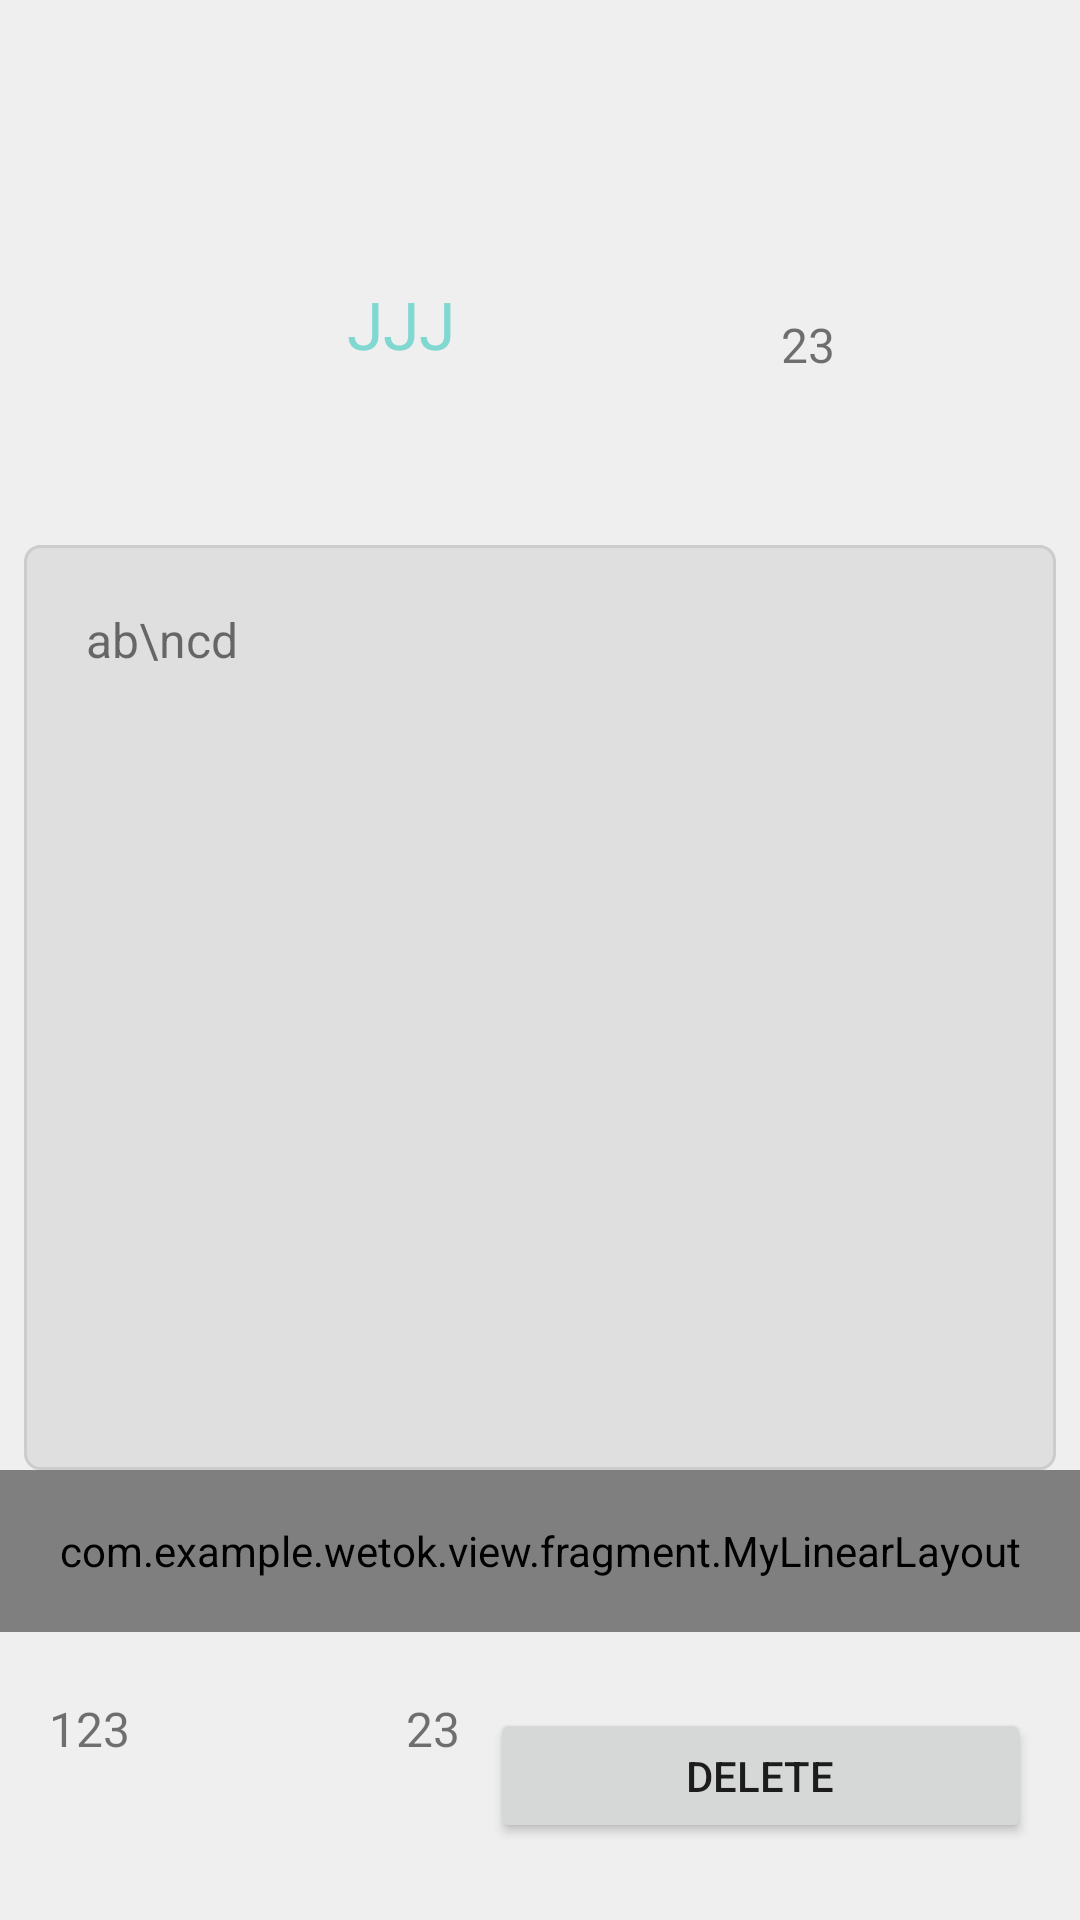

Here is an Android app screen rendered from its layout file. Give the layout XML and the strings, colors and styles it references.
<!-- AndroidManifest.xml: application theme Theme.WeTok -->
<!-- res/layout/post_list_view.xml -->
<?xml version="1.0" encoding="utf-8"?>

<LinearLayout xmlns:android="http://schemas.android.com/apk/res/android"
    xmlns:tools="http://schemas.android.com/tools"
    android:layout_width="match_parent"
    android:layout_height="match_parent"
    android:background="#EEEEEEEE"
    android:orientation="vertical"
    android:paddingTop="20pt">

    <LinearLayout

        android:layout_width="match_parent"
        android:layout_height="56dp"
        android:layout_margin="10pt"
        android:layout_weight="0.1"

        android:orientation="horizontal">

        <ImageView
            android:id="@+id/list_post_user_image"
            android:layout_width="90dp"
            android:layout_height="match_parent"
            android:layout_gravity="center_vertical"
            android:src="@drawable/avatar0" />

        <TextView
            android:id="@+id/list_post_user_name"
            android:layout_width="202dp"
            android:layout_height="38dp"
            android:layout_gravity="center_vertical"
            android:layout_marginLeft="0dp"
            android:layout_marginRight="0dp"
            android:layout_weight="0.5"
            android:ellipsize="end"
            android:padding="5dp"
            android:text="JJJ"
            android:textColor="#81D8D1"
            android:textSize="22sp" />

        <TextView
            android:id="@+id/list_post_btn_sub"
            android:layout_width="69dp"
            android:layout_height="37dp"
            android:layout_gravity="center_vertical"
            android:layout_marginRight="10dp"
            android:background="#00000000"
            android:drawablePadding="8dp"
            android:paddingTop="15dp"
            android:text="23"
            android:textSize="16sp" />
    </LinearLayout>

    <TextView
        android:id="@+id/list_post_content"
        android:layout_width="match_parent"
        android:layout_height="wrap_content"
        android:layout_marginStart="8dp"
        android:layout_marginTop="8dp"
        android:layout_marginEnd="8dp"
        android:layout_weight="0.7"
        android:background="@drawable/round_corner5"
        android:gravity="left"
        android:inputType="textMultiLine"
        android:maxLines="20"
        android:padding="10pt"
        android:text="ab\ncd"
        android:textSize="16sp" />

    <com.example.wetok.view.fragment.MyLinearLayout
        android:id="@+id/list_post_tags"
        android:layout_width="match_parent"
        android:layout_height="wrap_content"
        android:layout_weight="0.1"
        android:orientation="horizontal"
        android:paddingLeft="8dp"
        android:paddingRight="8dp" />

    <LinearLayout

        android:layout_width="match_parent"
        android:layout_height="28dp"
        android:layout_margin="8pt"
        android:layout_weight="0.1"
        android:orientation="horizontal">

        <TextView
            android:id="@+id/list_post_like"
            android:layout_width="wrap_content"
            android:layout_height="30dp"
            android:layout_weight="0.1"
            android:background="#00000000"
            android:drawablePadding="10dp"
            android:paddingTop="5dp"
            android:text="123"
            android:textSize="16sp" />

        <TextView
            android:id="@+id/list_post_time"
            android:layout_width="wrap_content"
            android:layout_height="match_parent"
            android:layout_marginRight="10dp"
            android:background="#00000000"
            android:drawablePadding="0dp"
            android:gravity="right"
            android:paddingTop="5dp"
            android:text="23"
            android:textSize="16sp" />

        <Button
            android:id="@+id/btn_delete"
            android:layout_width="wrap_content"
            android:layout_height="45dp"
            android:layout_gravity="center"
            android:layout_weight="0.1"
            android:gravity="center"
            android:text="Delete"
            android:visibility="visible"
            tools:visibility="visible" />

    </LinearLayout>

</LinearLayout>
<!-- resources referenced by this layout -->
<resources>
  <!-- drawable round_corner5 (drawable) -->
  <?xml version="1.0" encoding="utf-8"?>
  
  <shape xmlns:android="http://schemas.android.com/apk/res/android"
      android:shape="rectangle"
  
      android:padding="3dp">
      
      <solid android:color="#DDDDDDDD" />
      
      <stroke android:width="1dp" android:color="@color/gray"/>
      
      <corners android:bottomRightRadius="5dp"
          android:bottomLeftRadius="5dp"
          android:topLeftRadius="5dp"
          android:topRightRadius="5dp" />
  </shape>
  <style name="Theme.WeTok" parent="Theme.MaterialComponents.DayNight.DarkActionBar">
          
          <item name="colorPrimary">@color/Tiffany_blue</item>
          <item name="colorPrimaryVariant">@color/Tiffany_blue</item>
          <item name="colorOnPrimary">@color/white</item>
          
          <item name="colorSecondary">@color/teal_200</item>
          <item name="colorSecondaryVariant">@color/teal_700</item>
          <item name="colorOnSecondary">@color/black</item>
          
          <item name="android:statusBarColor" tools:targetApi="l">?attr/colorPrimaryVariant</item>
          
      </style>
  <color name="gray">#FFCCCCCC</color>
  <color name="Tiffany_blue">#81D8D1</color>
  <color name="white">#FFFFFFFF</color>
  <color name="teal_200">#FF03DAC5</color>
  <color name="teal_700">#FF018786</color>
  <color name="black">#FF000000</color>
</resources>
